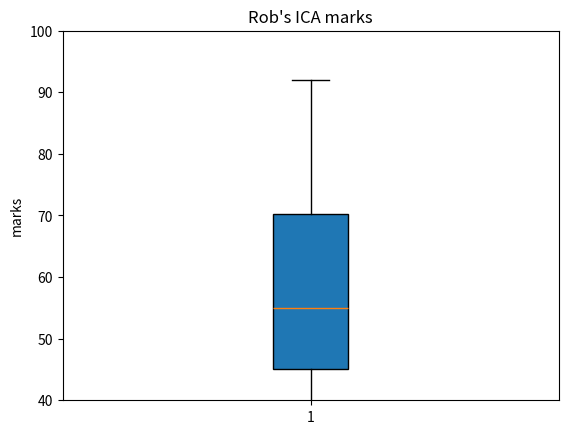

The matplotlib source for this figure:
import numpy as np
import matplotlib.pyplot as plt #import

marks=[45,36,86,57,53,92,65,45] #input the data
print(sorted(marks)) #print sorted marks

plt.boxplot(marks,                #draw a boxplot
            notch=False,
            whis=1.3,
            patch_artist=True,
            showcaps=True,
            showfliers=True,
            showbox=True)
plt.ylabel("marks")          #set y label
plt.title("Rob's ICA marks")   #set title
plt.ylim([40,100])       #set  y limit
plt.show()          #printout the plot

ava=np.average(marks)  #evaluate the average marks
if ava>=60:            #if the average value is greater than 60
    print("Pass")      #print "pass"
else:                  #else
    print("fail")      #print "fail"
#result: Rob has failed the ICA.